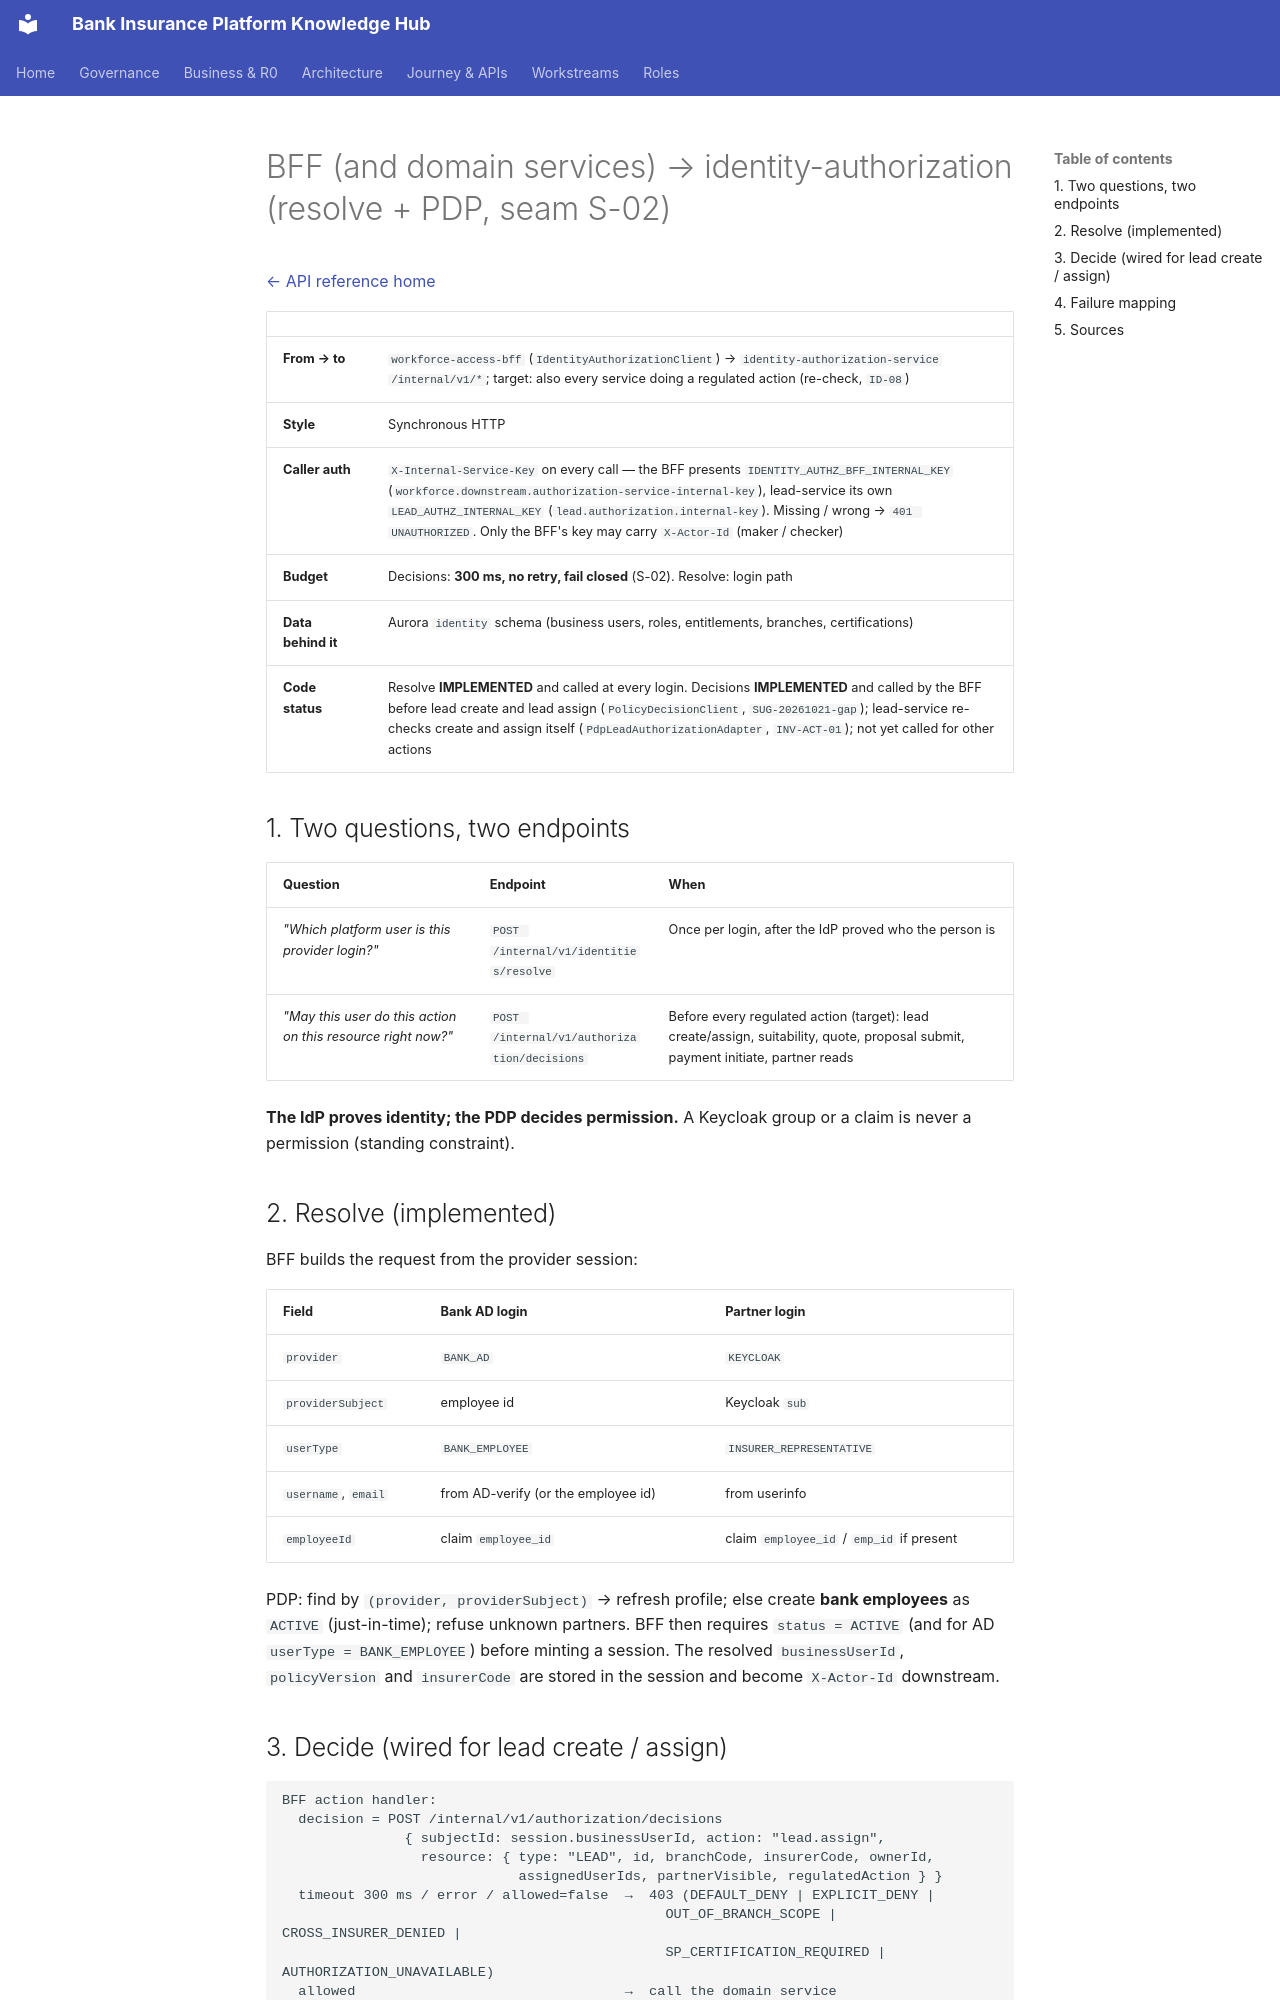

repository: Mahesh38/bank-insurance-platform · page: platform/api-reference/interactions/bff-to-identity-authorization/index.html · generator: mkdocs

# BFF (and domain services) → identity-authorization (resolve + PDP, seam S-02)

[← API reference home](../README.md)

| | |
|---|---|
| **From → to** | `workforce-access-bff` (`IdentityAuthorizationClient`) → `identity-authorization-service` `/internal/v1/*`; target: also every service doing a regulated action (re-check, `ID-08`) |
| **Style** | Synchronous HTTP |
| **Caller auth** | `X-Internal-Service-Key` on every call — the BFF presents `IDENTITY_AUTHZ_BFF_INTERNAL_KEY` (`workforce.downstream.authorization-service-internal-key`), lead-service its own `LEAD_AUTHZ_INTERNAL_KEY` (`lead.authorization.internal-key`). Missing / wrong → `401 UNAUTHORIZED`. Only the BFF's key may carry `X-Actor-Id` (maker / checker) |
| **Budget** | Decisions: **300 ms, no retry, fail closed** (S-02). Resolve: login path |
| **Data behind it** | Aurora `identity` schema (business users, roles, entitlements, branches, certifications) |
| **Code status** | Resolve **IMPLEMENTED** and called at every login. Decisions **IMPLEMENTED** and called by the BFF before lead create and lead assign (`PolicyDecisionClient`, `SUG-20261021-gap`); lead-service re-checks create and assign itself (`PdpLeadAuthorizationAdapter`, `INV-ACT-01`); not yet called for other actions |

## 1. Two questions, two endpoints

| Question | Endpoint | When |
|---|---|---|
| *"Which platform user is this provider login?"* | `POST /internal/v1/identities/resolve` | Once per login, after the IdP proved who the person is |
| *"May this user do this action on this resource right now?"* | `POST /internal/v1/authorization/decisions` | Before every regulated action (target): lead create/assign, suitability, quote, proposal submit, payment initiate, partner reads |

**The IdP proves identity; the PDP decides permission.** A Keycloak group or a claim is never a
permission (standing constraint).

## 2. Resolve (implemented)

BFF builds the request from the provider session:

| Field | Bank AD login | Partner login |
|---|---|---|
| `provider` | `BANK_AD` | `KEYCLOAK` |
| `providerSubject` | employee id | Keycloak `sub` |
| `userType` | `BANK_EMPLOYEE` | `INSURER_REPRESENTATIVE` |
| `username`, `email` | from AD-verify (or the employee id) | from userinfo |
| `employeeId` | claim `employee_id` | claim `employee_id` / `emp_id` if present |

PDP: find by `(provider, providerSubject)` → refresh profile; else create **bank employees** as
`ACTIVE` (just-in-time); refuse unknown partners. BFF then requires `status = ACTIVE` (and for AD
`userType = BANK_EMPLOYEE`) before minting a session. The resolved `businessUserId`,
`policyVersion` and `insurerCode` are stored in the session and become `X-Actor-Id` downstream.
